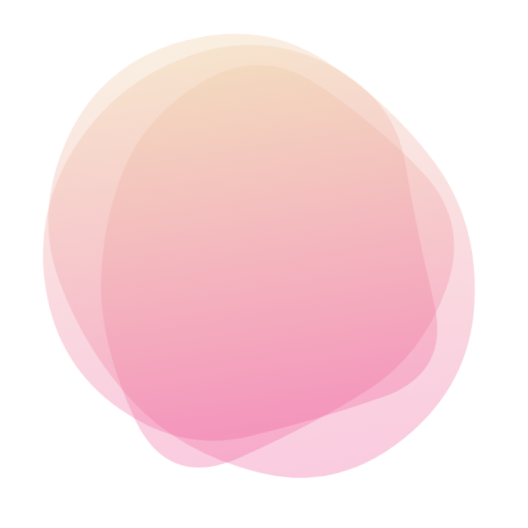
t = 0.00 s
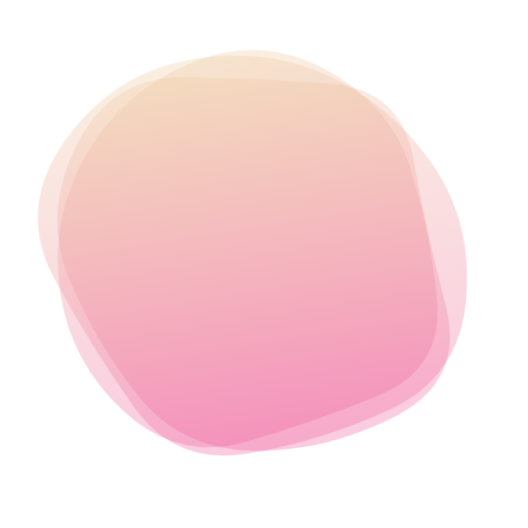
t = 1.17 s
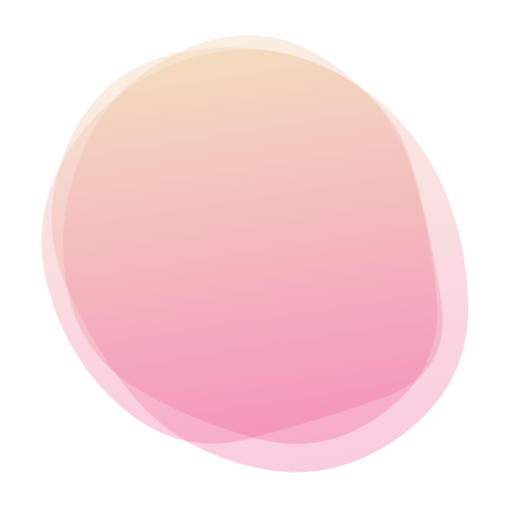
t = 2.73 s
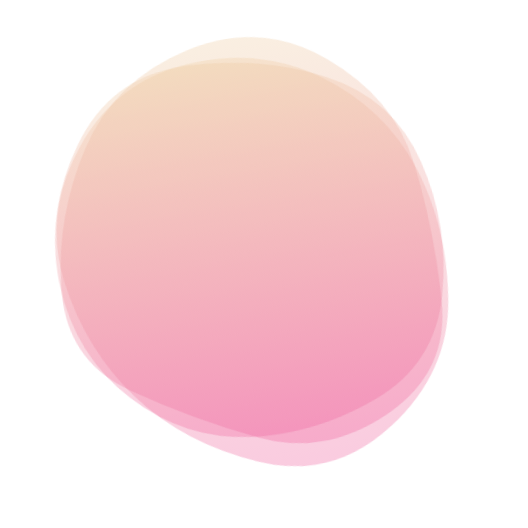
t = 3.90 s
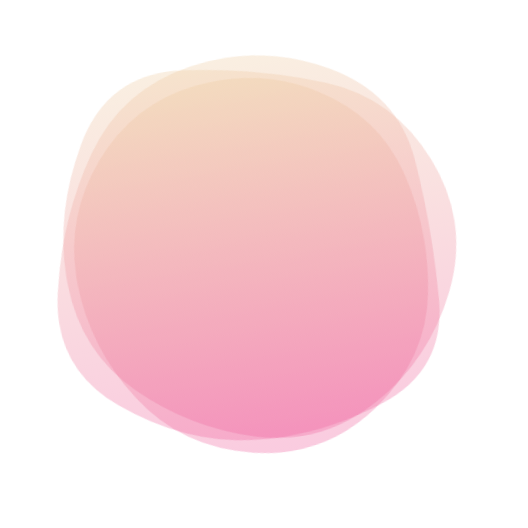
t = 5.07 s
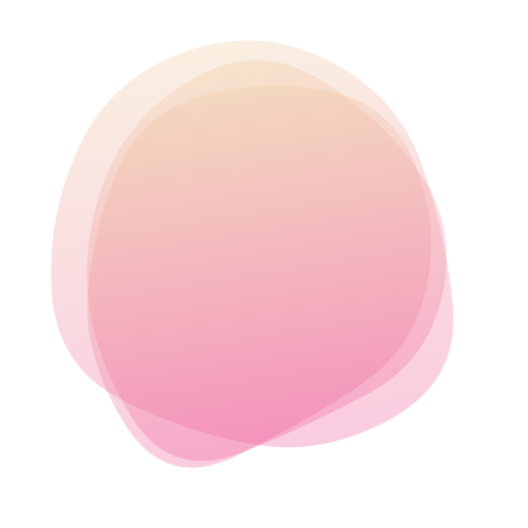
t = 6.63 s

The animated SVG that drew these frames (rendered in a browser with its animation timeline set to each time). Animation: 3 SMIL elements (animate=3); one cycle of 7.80 s, repeats indefinitely.

<svg version="1.1" xmlns="http://www.w3.org/2000/svg" viewBox="0 0 500 500" width="100%" id="blobSvg" filter="blur(0px)" style="opacity: 1;" transform="rotate(-9)">
                        <defs>
                        <linearGradient id="gradient" x1="0%" y1="0%" x2="0%" y2="100%">
                            <stop offset="0%" style="stop-color: rgb(238, 205, 163);"></stop>
                            <stop offset="100%" style="stop-color: rgb(239, 98, 159);"></stop>
                        </linearGradient>
                        </defs>
                        
                    <path id="blob" fill="url(#gradient)" style="opacity: 0.33;"><animate attributeName="d" dur="7800ms" repeatCount="indefinite" values="M453.57191,328.53752Q437.08754,407.07503,364.57816,448.74386Q292.06878,490.41269,219.55628,459.1657Q147.04377,427.91871,108.99375,371.46874Q70.94372,315.01876,56.52814,244.52814Q42.11255,174.03752,86.02814,107.96874Q129.94372,41.89995,209.98749,31.84993Q290.03126,21.79991,346.01876,71.89683Q402.00625,121.99375,436.03126,185.99687Q470.05628,250,453.57191,328.53752Z;M443.46373,322.92581Q424.06453,395.85162,352.29275,408.54192Q280.52096,421.23222,209.43547,432.55323Q138.34998,443.87423,108.93547,378.01696Q79.52096,312.15968,50.50966,239.62741Q21.49835,167.09515,80.22256,112.52096Q138.94677,57.94677,211.78709,57.03792Q284.62741,56.12906,342.97339,89.43146Q401.31936,122.73387,432.09114,186.36693Q462.86293,250,443.46373,322.92581Z;M414.53769,321.38989Q420.37096,392.77979,350.00938,405.59743Q279.64779,418.41507,213.62261,422.99375Q147.59743,427.57242,94.94338,376.434Q42.28934,325.29559,42.19191,249.67298Q42.09448,174.05036,91.48437,117.78308Q140.87426,61.5158,214.61636,47.15422Q288.35846,32.79263,348.05974,75.5158Q407.76103,118.23897,408.23272,184.11949Q408.70441,250,414.53769,321.38989Z;M433.0232,309.9192Q393.01281,369.83841,338.3352,406.40881Q283.6576,442.97921,221.7752,424.49281Q159.8928,406.0064,119.2384,358.9864Q78.584,311.9664,70.5304,246.7752Q62.4768,181.584,97.7552,114.4464Q133.0336,47.3088,206.208,64.61119Q279.3824,81.91359,342.208,100.8192Q405.0336,119.7248,439.0336,184.8624Q473.0336,250,433.0232,309.9192Z;M425.57934,323.79599Q426.22734,397.59197,355.10104,419.41516Q283.97474,441.23834,222.29242,423.00907Q160.6101,404.77979,95.49644,367.33031Q30.38277,329.88083,44.58128,255.13536Q58.77979,180.3899,99.7419,120.41159Q140.70401,60.43329,214.57221,45.49287Q288.44042,30.55246,350.61367,72.29792Q412.78692,114.04339,418.85914,182.0217Q424.93135,250,425.57934,323.79599Z;M453.57191,328.53752Q437.08754,407.07503,364.57816,448.74386Q292.06878,490.41269,219.55628,459.1657Q147.04377,427.91871,108.99375,371.46874Q70.94372,315.01876,56.52814,244.52814Q42.11255,174.03752,86.02814,107.96874Q129.94372,41.89995,209.98749,31.84993Q290.03126,21.79991,346.01876,71.89683Q402.00625,121.99375,436.03126,185.99687Q470.05628,250,453.57191,328.53752Z"></animate></path><path id="blob" fill="url(#gradient)" style="opacity: 0.33;"><animate attributeName="d" dur="7800ms" repeatCount="indefinite" values="M428.39652,310.63781Q395.12039,371.27562,337.58607,396.3189Q280.05174,421.36219,204.00896,441.94775Q127.96619,462.5333,107.32787,385.81839Q86.68955,309.10348,96.33581,253.18955Q105.98207,197.27562,134.68904,148.26665Q163.396,99.25769,224.43929,74.05174Q285.48258,48.8458,334.83632,93.40548Q384.19006,137.96516,422.93135,193.98258Q461.67264,250,428.39652,310.63781Z;M414.53769,321.38989Q420.37096,392.77979,350.00938,405.59743Q279.64779,418.41507,213.62261,422.99375Q147.59743,427.57242,94.94338,376.434Q42.28934,325.29559,42.19191,249.67298Q42.09448,174.05036,91.48437,117.78308Q140.87426,61.5158,214.61636,47.15422Q288.35846,32.79263,348.05974,75.5158Q407.76103,118.23897,408.23272,184.11949Q408.70441,250,414.53769,321.38989Z;M419.06254,317.79517Q411.11118,385.59033,349.66843,425.59894Q288.22568,465.60755,228.34547,428.45831Q168.46526,391.30906,120.24124,353.19622Q72.01722,315.08338,69.86103,249.40801Q67.70483,183.73263,103.47221,120.73263Q139.23958,57.73263,215.36631,36.75347Q291.49305,15.77432,346.41495,69.35242Q401.33686,122.93051,414.17538,186.46526Q427.0139,250,419.06254,317.79517Z;M425.57934,323.79599Q426.22734,397.59197,355.10104,419.41516Q283.97474,441.23834,222.29242,423.00907Q160.6101,404.77979,95.49644,367.33031Q30.38277,329.88083,44.58128,255.13536Q58.77979,180.3899,99.7419,120.41159Q140.70401,60.43329,214.57221,45.49287Q288.44042,30.55246,350.61367,72.29792Q412.78692,114.04339,418.85914,182.0217Q424.93135,250,425.57934,323.79599Z;M402.96858,305.89372Q383.43068,361.78743,330.92976,387.4658Q278.42884,413.14418,202.60721,438.39372Q126.78558,463.64325,93.53789,391.42791Q60.29021,319.21257,78.64603,256.64233Q97.00185,194.07209,128.64418,144.10813Q160.28651,94.14418,219.21534,92.06839Q278.14418,89.9926,343.5342,103.10536Q408.92421,116.21812,415.71534,183.10906Q422.50647,250,402.96858,305.89372Z;M428.39652,310.63781Q395.12039,371.27562,337.58607,396.3189Q280.05174,421.36219,204.00896,441.94775Q127.96619,462.5333,107.32787,385.81839Q86.68955,309.10348,96.33581,253.18955Q105.98207,197.27562,134.68904,148.26665Q163.396,99.25769,224.43929,74.05174Q285.48258,48.8458,334.83632,93.40548Q384.19006,137.96516,422.93135,193.98258Q461.67264,250,428.39652,310.63781Z"></animate></path><path id="blob" fill="url(#gradient)" style="opacity: 0.33;"><animate attributeName="d" dur="7800ms" repeatCount="indefinite" values="M414.53769,321.38989Q420.37096,392.77979,350.00938,405.59743Q279.64779,418.41507,213.62261,422.99375Q147.59743,427.57242,94.94338,376.434Q42.28934,325.29559,42.19191,249.67298Q42.09448,174.05036,91.48437,117.78308Q140.87426,61.5158,214.61636,47.15422Q288.35846,32.79263,348.05974,75.5158Q407.76103,118.23897,408.23272,184.11949Q408.70441,250,414.53769,321.38989Z;M429,328Q437,406,362,433Q287,460,218,442Q149,424,122.5,365Q96,306,74.5,242Q53,178,94.5,115Q136,52,206.5,73Q277,94,347.5,101.5Q418,109,419.5,179.5Q421,250,429,328Z;M453.57191,328.53752Q437.08754,407.07503,364.57816,448.74386Q292.06878,490.41269,219.55628,459.1657Q147.04377,427.91871,108.99375,371.46874Q70.94372,315.01876,56.52814,244.52814Q42.11255,174.03752,86.02814,107.96874Q129.94372,41.89995,209.98749,31.84993Q290.03126,21.79991,346.01876,71.89683Q402.00625,121.99375,436.03126,185.99687Q470.05628,250,453.57191,328.53752Z;M404.21696,312.89783Q400.5999,375.79567,344.18719,420.60848Q287.77447,465.42129,222.25959,438.51488Q156.7447,411.60848,114.36806,363.06382Q71.99143,314.51917,65.98083,247.80853Q59.97023,181.09788,105.72982,130.10217Q151.4894,79.10645,216.18088,77.25959Q280.87235,75.41272,335.88295,103.82341Q390.89355,132.2341,399.36378,191.11705Q407.83401,250,404.21696,312.89783Z;M428.39652,310.63781Q395.12039,371.27562,337.58607,396.3189Q280.05174,421.36219,204.00896,441.94775Q127.96619,462.5333,107.32787,385.81839Q86.68955,309.10348,96.33581,253.18955Q105.98207,197.27562,134.68904,148.26665Q163.396,99.25769,224.43929,74.05174Q285.48258,48.8458,334.83632,93.40548Q384.19006,137.96516,422.93135,193.98258Q461.67264,250,428.39652,310.63781Z;M414.53769,321.38989Q420.37096,392.77979,350.00938,405.59743Q279.64779,418.41507,213.62261,422.99375Q147.59743,427.57242,94.94338,376.434Q42.28934,325.29559,42.19191,249.67298Q42.09448,174.05036,91.48437,117.78308Q140.87426,61.5158,214.61636,47.15422Q288.35846,32.79263,348.05974,75.5158Q407.76103,118.23897,408.23272,184.11949Q408.70441,250,414.53769,321.38989Z"></animate></path></svg>